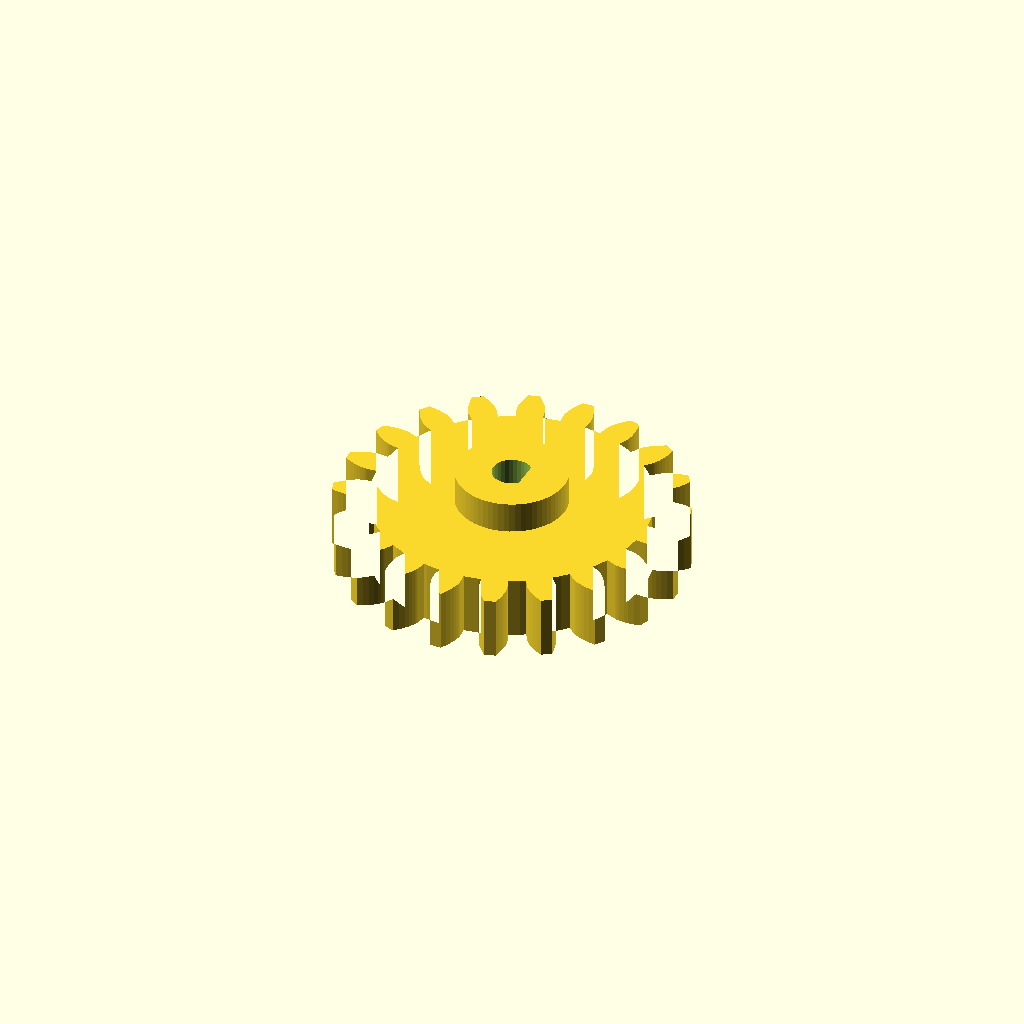
Cell 1: rendered with the file's own defaults.
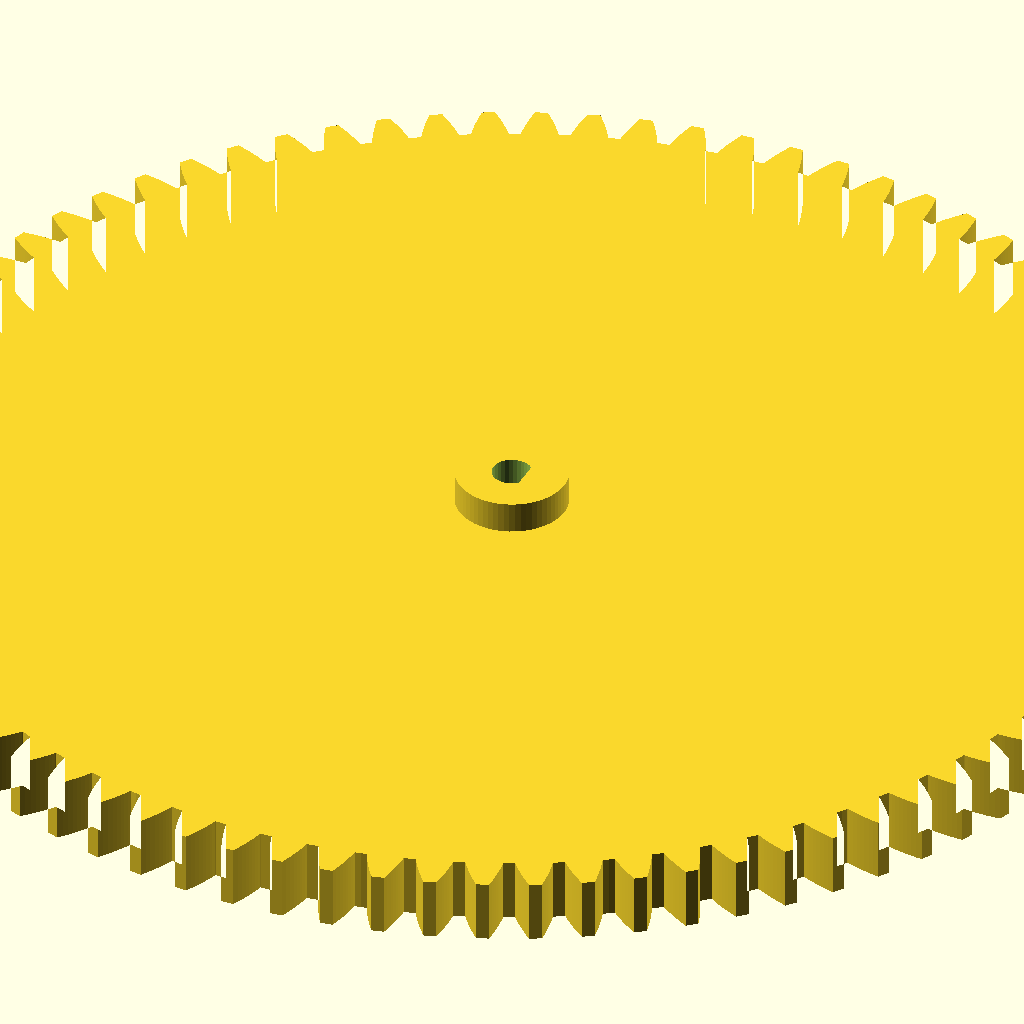
Cell 2: the same model with teeth = 80.
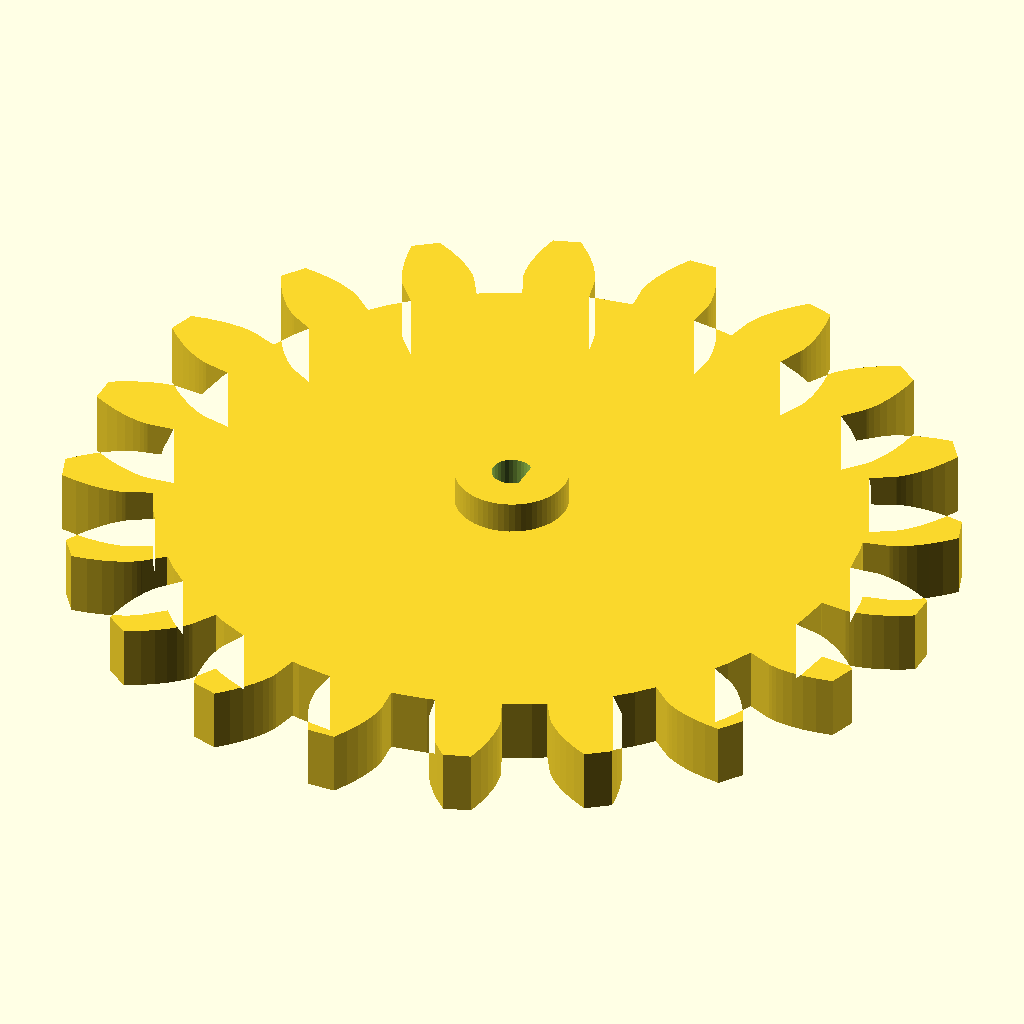
Cell 3: mod = 5 (everything else at default).
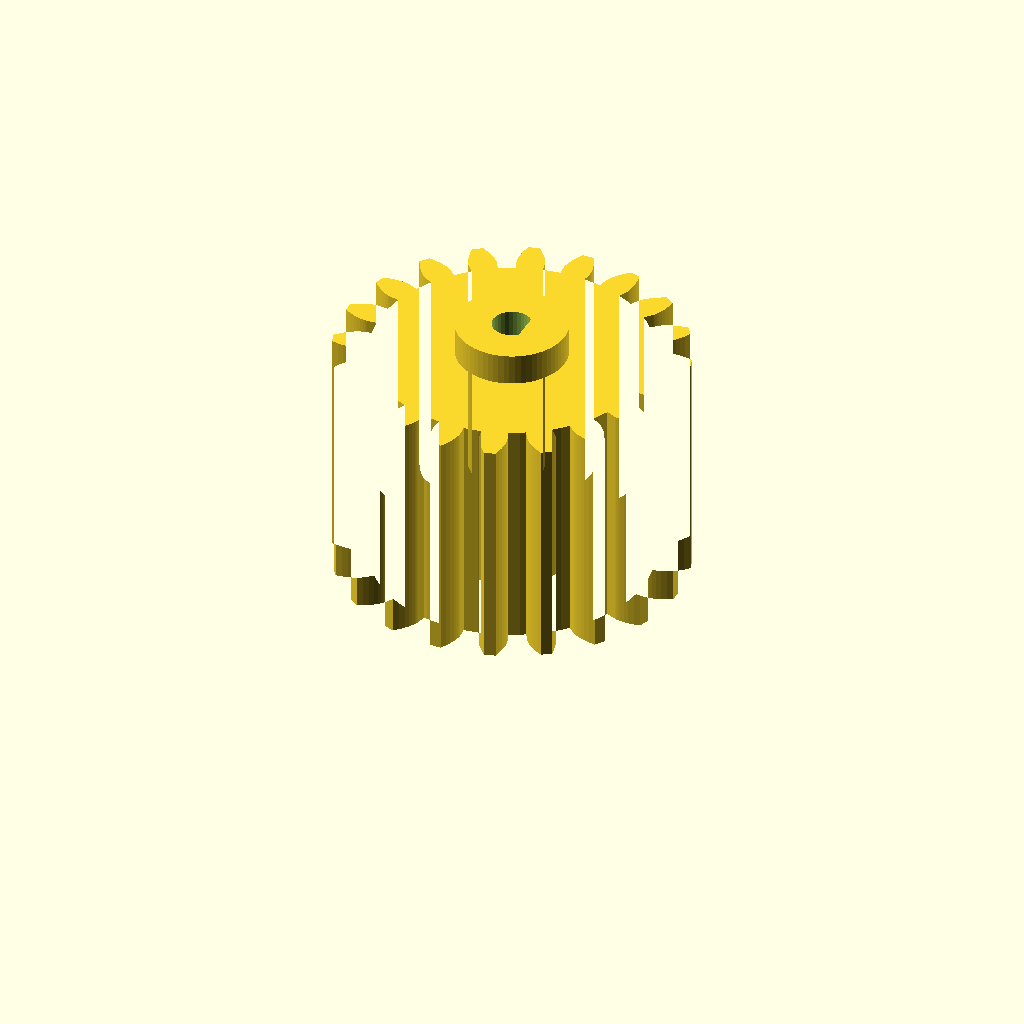
Cell 4: the same model with thickness = 30.
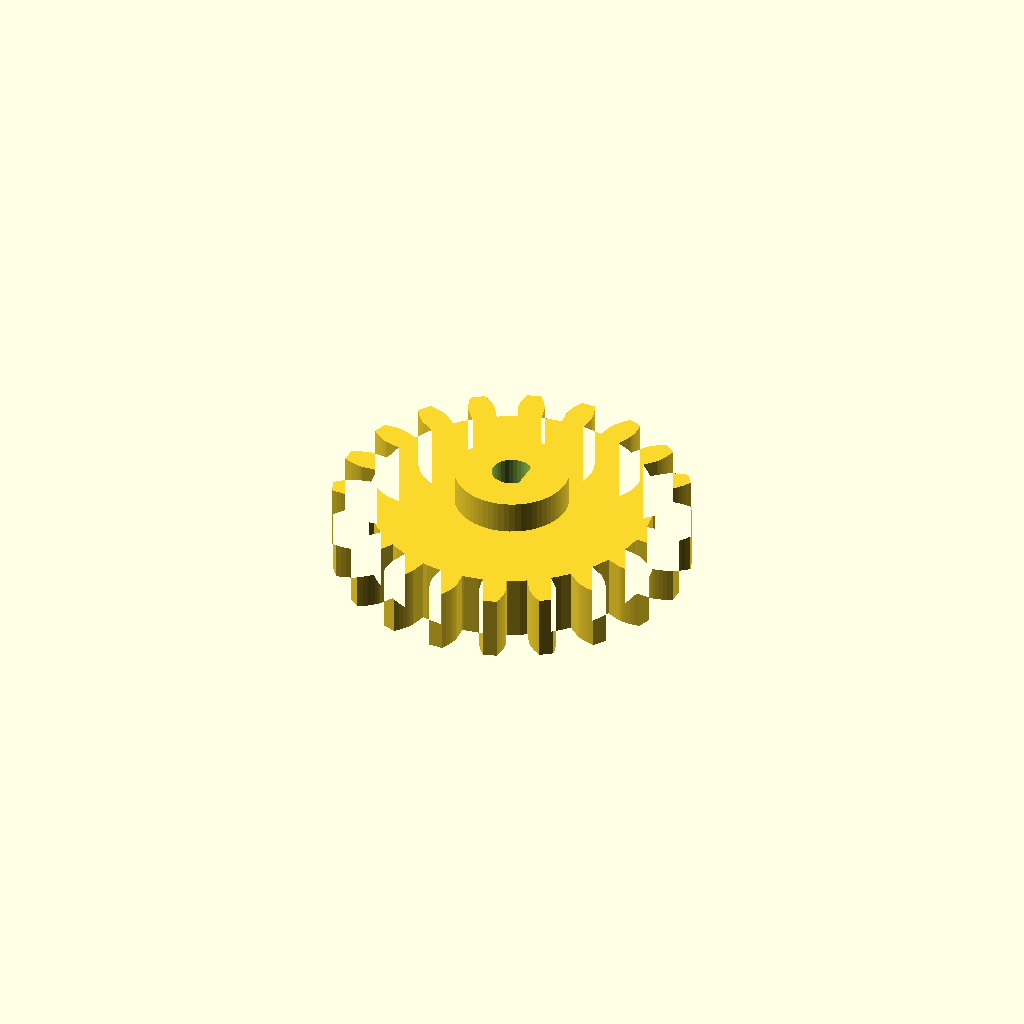
Cell 5: the same model with pressure_angle = 14.5.
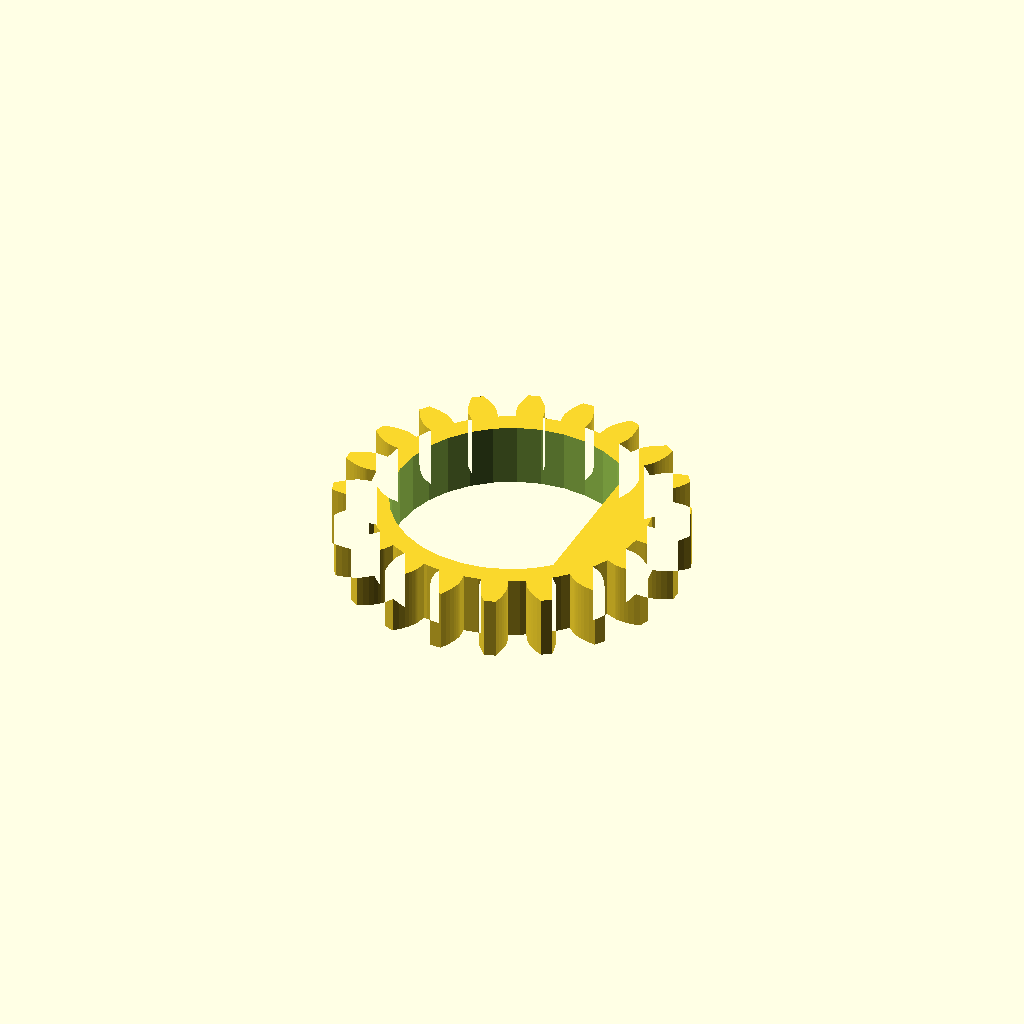
Cell 6: bore = 30 (everything else at default).
One fixed orthographic camera (rotation 55°, 0°, 25°; colour scheme Cornfield) for every cell.
Source of the model, apps/desktop/src/studio/openscad/templates/gear.scad:
// Прямозубая шестерня с эвольвентным профилем: две шестерни одного
// модуля сцепляются, межосевое расстояние = модуль × (z1 + z2) / 2.
$fn = 64;

/* [Шестерня] */
// Число зубьев
teeth = 20;             // [8:1:80]
// Модуль, мм
mod = 2;                // [0.5:0.25:5]
// Толщина, мм
thickness = 8;          // [2:0.5:30]
// Угол зацепления, °
pressure_angle = 20;    // [14.5:0.5:25]
/* [Ступица] */
// Диаметр вала, мм
bore = 5;               // [0:0.5:30]
// Лыска на валу (D-профиль)
d_flat = true;
// Диаметр ступицы, мм
hub_diameter = 14;      // [0:1:60]
// Высота ступицы над колесом, мм
hub_height = 4;         // [0:0.5:30]

pitch_r = mod * teeth / 2;
base_r = pitch_r * cos(pressure_angle);
tip_r = pitch_r + mod;
root_r = pitch_r - 1.25 * mod;
// Половина угла зуба на основной окружности, в градусах.
half = 90 / teeth + (tan(pressure_angle) - pressure_angle * PI / 180) * 180 / PI;

// Точка эвольвенты: параметр t (рад) → радиус и угол развёртки.
function inv_r(t) = base_r * sqrt(1 + t * t);
function inv_a(t) = t * 180 / PI - atan(t);
function t_at(r) = sqrt(max(0, pow(r / base_r, 2) - 1));
function polar(r, a) = [r * cos(a), r * sin(a)];

module tooth() {
    t0 = t_at(max(base_r, root_r));
    t1 = t_at(tip_r);
    flank = [for (i = [0 : 8]) let (t = t0 + (t1 - t0) * i / 8) polar(inv_r(t), inv_a(t) - half)];
    polygon(concat(
        [polar(root_r - mod / 2, -half)],
        flank,
        [for (i = [8 : -1 : 0]) [flank[i][0], -flank[i][1]]],
        [polar(root_r - mod / 2, half)]
    ));
}

module gear2d() {
    union() {
        circle(r = root_r);
        for (i = [0 : teeth - 1]) rotate(i * 360 / teeth) tooth();
    }
}

module bore2d() {
    if (bore > 0)
        difference() {
            circle(d = bore, $fn = 32);
            if (d_flat) translate([bore / 2 - bore * 0.15, -bore]) square([bore, 2 * bore]);
        }
}

difference() {
    union() {
        linear_extrude(height = thickness) gear2d();
        if (hub_height > 0 && hub_diameter > bore)
            cylinder(h = thickness + hub_height, d = min(hub_diameter, 2 * root_r - 2));
    }
    translate([0, 0, -1]) linear_extrude(height = thickness + hub_height + 2) bore2d();
}
Customizer parameters (derived from the source; name, type, default, range or options):
teeth: number, default 20, range 8 to 80, step 1
mod: number, default 2, range 0.5 to 5, step 0.25
thickness: number, default 8, range 2 to 30, step 0.5
pressure_angle: number, default 20, range 14.5 to 25, step 0.5
bore: number, default 5, range 0 to 30, step 0.5
d_flat: bool, default true
hub_diameter: number, default 14, range 0 to 60, step 1
hub_height: number, default 4, range 0 to 30, step 0.5
